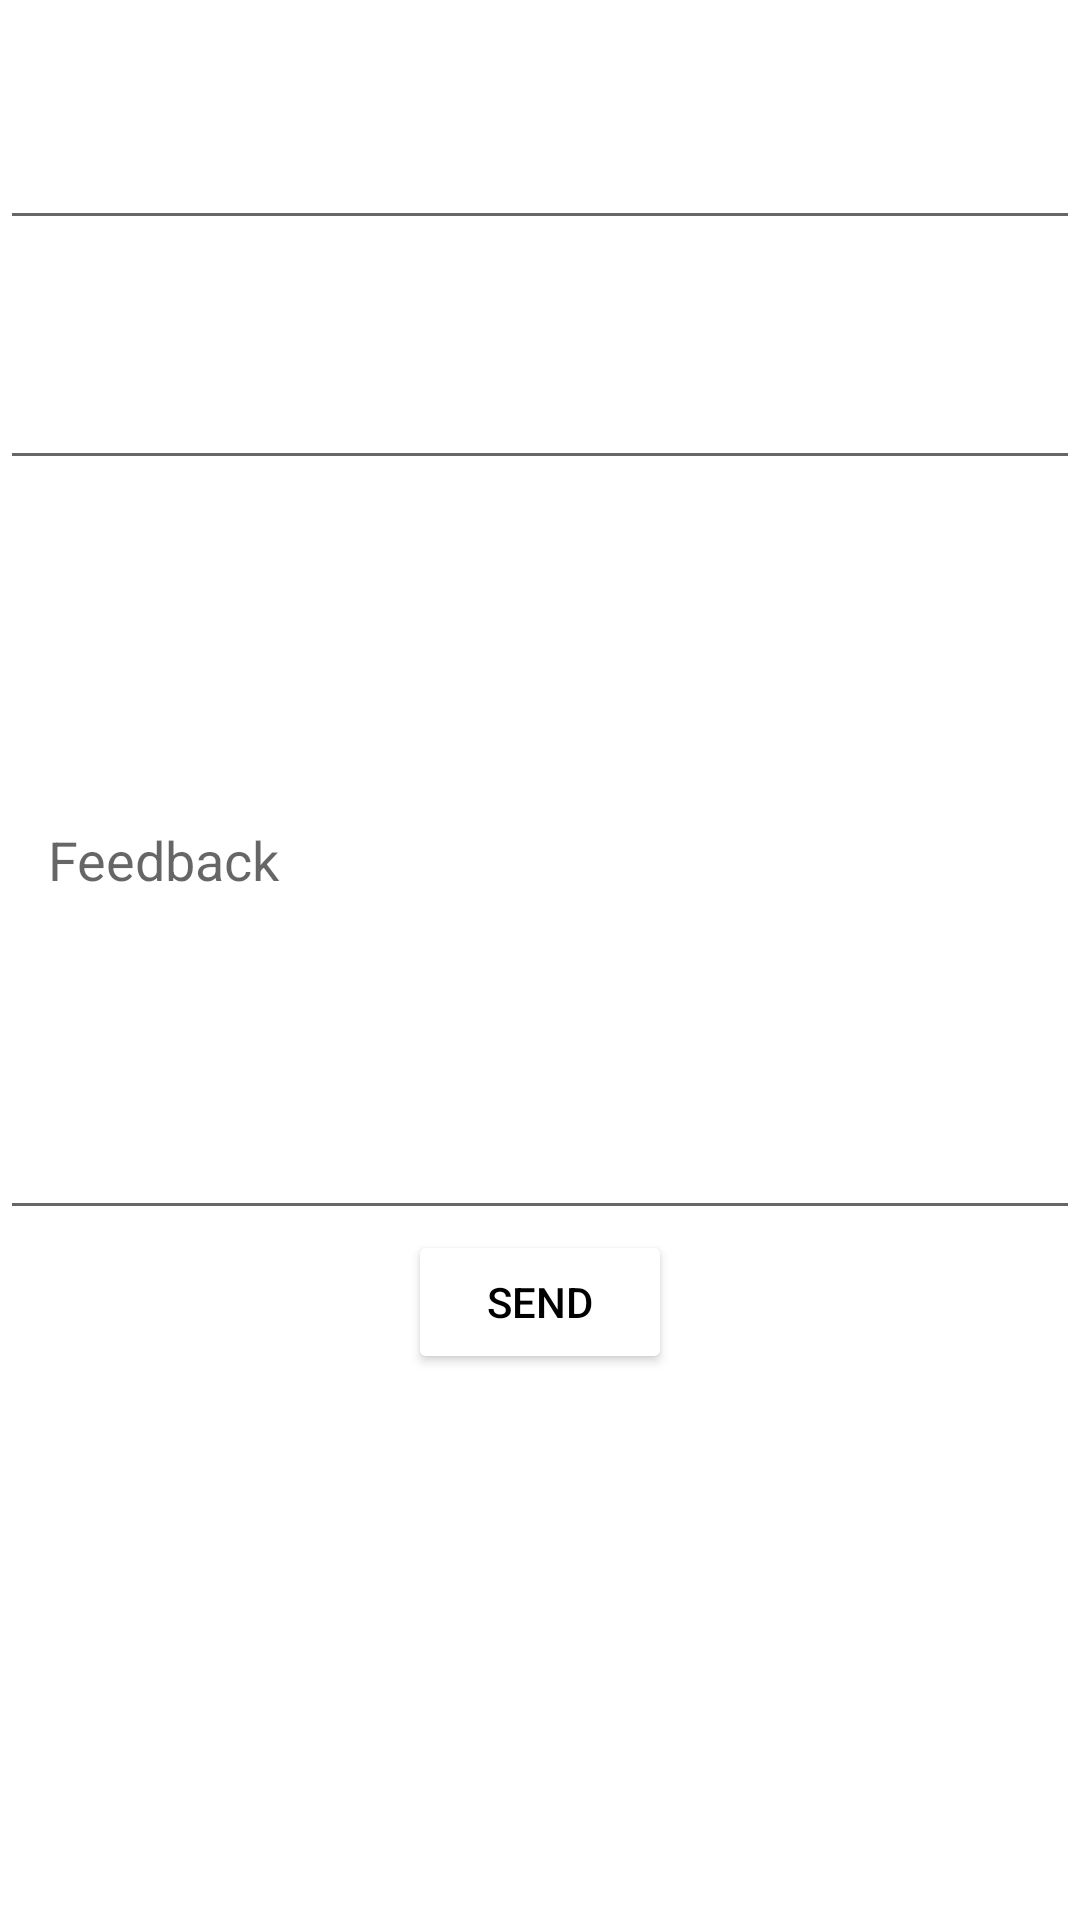

The Android layout XML behind this screen, and the referenced resources:
<!-- AndroidManifest.xml: application theme splashScreenTheme -->
<!-- res/layout/activity_feedback.xml -->
<?xml version="1.0" encoding="utf-8"?>
<LinearLayout xmlns:android="http://schemas.android.com/apk/res/android"
    xmlns:app="http://schemas.android.com/apk/res-auto"
    xmlns:tools="http://schemas.android.com/tools"
    android:layout_width="match_parent"
    android:layout_height="match_parent"
    tools:context=".FeedbackActivity"
    android:orientation="vertical"
    android:layout_margin="16dp">

    <com.google.android.material.textfield.TextInputEditText
        android:id="@+id/topicFA"
        android:layout_width="match_parent"
        android:layout_height="80dp"
        android:hint="@string/topic_feedback"
        android:gravity="center"
        android:inputType="textEmailSubject"
        android:paddingHorizontal="16dp"/>
    <com.google.android.material.textfield.TextInputEditText
        android:id="@+id/emailFA"
        android:layout_width="match_parent"
        android:layout_height="80dp"
        android:hint="@string/email_feedback"
        android:gravity="center"
        android:inputType="textEmailAddress"
        android:paddingHorizontal="16dp"/>
    <com.google.android.material.textfield.TextInputEditText
        android:id="@+id/feedbackMsgFA"
        android:layout_width="match_parent"
        android:layout_height="250dp"
        android:hint="@string/feedback"
        android:gravity="center|start"
        android:paddingHorizontal="16dp"/>

    <Button
        android:id="@+id/sentBtnFA"
        android:layout_width="wrap_content"
        android:layout_height="wrap_content"
        android:text="@string/sent"
        android:layout_gravity="center"
        android:textColor="@color/black"
        android:backgroundTint="@color/white"/>

</LinearLayout>
<!-- resources referenced by this layout -->
<resources>
  <color name="black">#FF000000</color>
  <color name="white">#FFFFFFFF</color>
  <string name="email_feedback">Email Address (Optinals)</string>
  <string name="feedback">Feedback</string>
  <string name="sent">Send</string>
  <string name="topic_feedback">Topic i.e. Suggestion, Error, etc</string>
  <style name="splashScreenTheme" parent="Theme.MaterialComponents.Light.NoActionBar">
          <item name="android:windowBackground">@drawable/music</item>
          <item name="android:statusBarColor">@color/black</item>
      </style>
  <!-- drawable music: png bitmap (mipmap-hdpi, 7477 bytes) -->
</resources>
